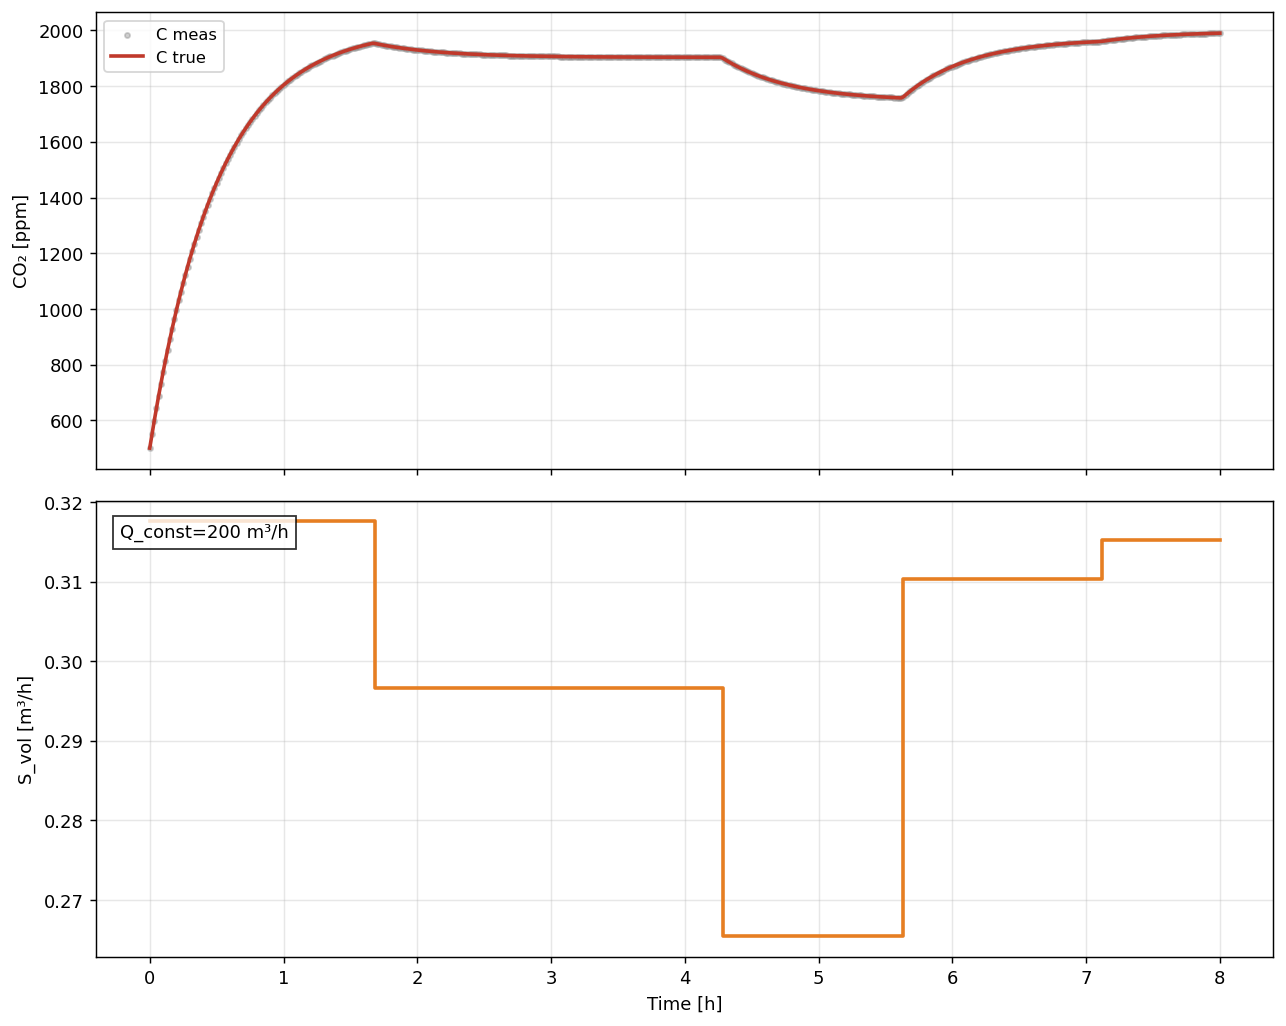

Values plotted in this chart, from the file beside it:
t_hours, C_true_ppm, C_meas_ppm, Q_true, S_true
0.0, 500.0, 500.0, 200.0, 317576
0.01667, 549.4, 549.4, 200.0, 317576
0.03333, 597.2, 597.2, 200.0, 317576
0.05, 643.5, 643.5, 200.0, 317576
0.06667, 688.2, 688.2, 200.0, 317576
0.08333, 731.5, 731.5, 200.0, 317576
0.1, 773.3, 773.3, 200.0, 317576
0.1167, 813.8, 813.8, 200.0, 317576
0.1333, 853, 853, 200.0, 317576
0.15, 890.8, 890.8, 200.0, 317576
0.1667, 927.4, 927.4, 200.0, 317576
0.1833, 962.9, 962.9, 200.0, 317576
0.2, 997.1, 997.1, 200.0, 317576
0.2167, 1030, 1030, 200.0, 317576
0.2333, 1062, 1062, 200.0, 317576
0.25, 1093, 1093, 200.0, 317576
0.2667, 1123, 1123, 200.0, 317576
0.2833, 1152, 1152, 200.0, 317576
0.3, 1180, 1180, 200.0, 317576
0.3167, 1207, 1207, 200.0, 317576
0.3333, 1234, 1234, 200.0, 317576
0.35, 1259, 1259, 200.0, 317576
0.3667, 1284, 1284, 200.0, 317576
0.3833, 1307, 1307, 200.0, 317576
0.4, 1330, 1330, 200.0, 317576
0.4167, 1353, 1353, 200.0, 317576
0.4333, 1374, 1374, 200.0, 317576
0.45, 1395, 1395, 200.0, 317576
0.4667, 1415, 1415, 200.0, 317576
0.4833, 1434, 1434, 200.0, 317576
0.5, 1453, 1453, 200.0, 317576
0.5167, 1471, 1471, 200.0, 317576
0.5333, 1489, 1489, 200.0, 317576
0.55, 1506, 1506, 200.0, 317576
0.5667, 1522, 1522, 200.0, 317576
0.5833, 1538, 1538, 200.0, 317576
0.6, 1554, 1554, 200.0, 317576
0.6167, 1569, 1569, 200.0, 317576
0.6333, 1583, 1583, 200.0, 317576
0.65, 1597, 1597, 200.0, 317576
0.6667, 1610, 1610, 200.0, 317576
0.6833, 1623, 1623, 200.0, 317576
0.7, 1636, 1636, 200.0, 317576
0.7167, 1648, 1648, 200.0, 317576
0.7333, 1660, 1660, 200.0, 317576
0.75, 1671, 1671, 200.0, 317576
0.7667, 1682, 1682, 200.0, 317576
0.7833, 1693, 1693, 200.0, 317576
0.8, 1703, 1703, 200.0, 317576
0.8167, 1713, 1713, 200.0, 317576
0.8333, 1723, 1723, 200.0, 317576
0.85, 1732, 1732, 200.0, 317576
0.8667, 1741, 1741, 200.0, 317576
0.8833, 1750, 1750, 200.0, 317576
0.9, 1759, 1759, 200.0, 317576
0.9167, 1767, 1767, 200.0, 317576
0.9333, 1775, 1775, 200.0, 317576
0.95, 1782, 1782, 200.0, 317576
0.9667, 1790, 1790, 200.0, 317576
0.9833, 1797, 1797, 200.0, 317576
... 421 more rows
